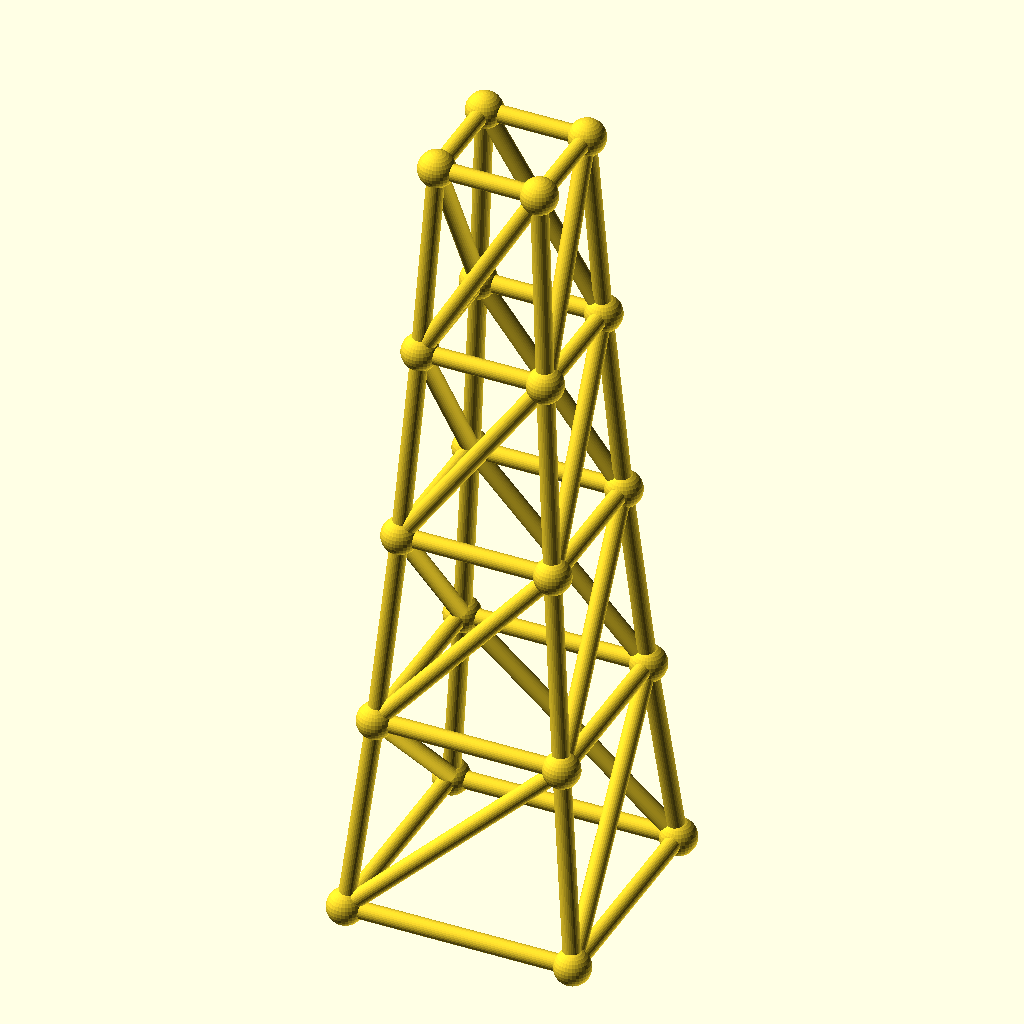
Cell 1 — every parameter at its default value.
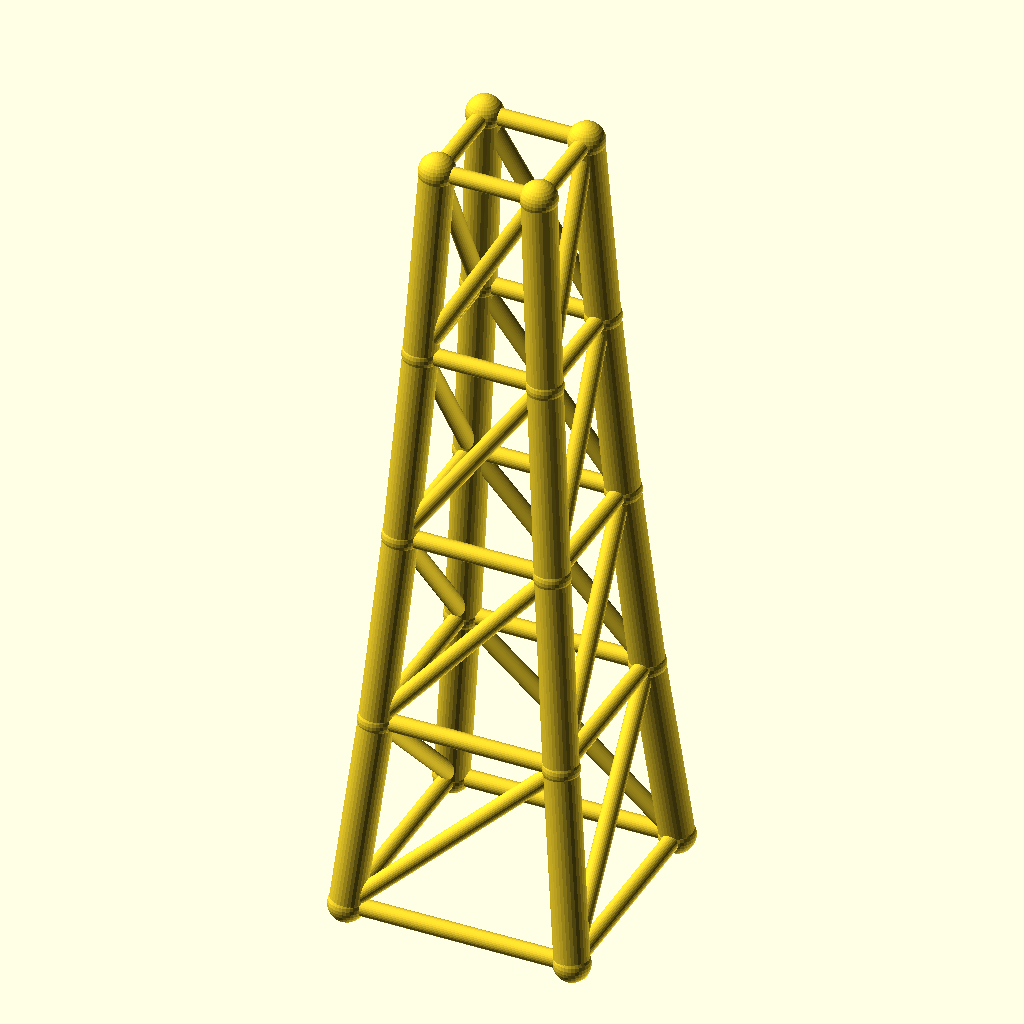
Cell 2 — chord_r set to 4.8, the other parameters unchanged.
The same orthographic view direction (rotation 55°, 0°, 25°; colour scheme Cornfield) for every cell, with the view re-fitted per cell, so scale and position can differ between cells.
The OpenSCAD source (optional_data/data/gen3/steptowers/part_0094.scad):
$fn = 32;

// ----------------------------------------------------------------------
// Stepped tower: 64 mm base, 4 tiers to 224 mm
// ----------------------------------------------------------------------

// --- parameters (mm) ---
tiers = 4;                // number of tiers
tier_h = 56;              // tier height
base_w = 64;              // bottom footprint width
taper = 0.82;             // footprint shrink per tier
chord_r = 2.4;            // leg radius
diag_r = 2.4;             // brace radius
joint_r = 5.09;           // joint ball radius

cx = [-1, 1, 1, -1];
cy = [-1, -1, 1, 1];
widths = [64, 52.48, 43.03, 35.29, 28.94];
heights = [0, 56, 112, 168, 224];

module member(a, b, r) {
  /* rod: cylinder from joint a to joint b */
  d = b - a;
  length = norm(d);
  translate(a) rotate([0, acos(d[2] / length), atan2(d[1], d[0])])
    cylinder(h = length, r = r);
}

module joint(p, r) {
  /* ball at the joint centre */
  translate(p) sphere(r = r);
}

/* legs */
for (l = [0 : tiers - 1]) {
  for (c = [0 : 3]) {
    member([cx[c] * widths[l] / 2, cy[c] * widths[l] / 2, heights[l]], [cx[c] * widths[l + 1] / 2, cy[c] * widths[l + 1] / 2, heights[l + 1]], chord_r);
  }
}
/* ring at every level */
for (l = [0 : tiers]) {
  member([cx[0] * widths[l] / 2, cy[0] * widths[l] / 2, heights[l]], [cx[1] * widths[l] / 2, cy[1] * widths[l] / 2, heights[l]], diag_r);
  member([cx[1] * widths[l] / 2, cy[1] * widths[l] / 2, heights[l]], [cx[2] * widths[l] / 2, cy[2] * widths[l] / 2, heights[l]], diag_r);
  member([cx[2] * widths[l] / 2, cy[2] * widths[l] / 2, heights[l]], [cx[3] * widths[l] / 2, cy[3] * widths[l] / 2, heights[l]], diag_r);
  member([cx[3] * widths[l] / 2, cy[3] * widths[l] / 2, heights[l]], [cx[0] * widths[l] / 2, cy[0] * widths[l] / 2, heights[l]], diag_r);
}
/* face crosses, one X per face per tier */
for (l = [0 : tiers - 1]) {
  member([cx[0] * widths[l] / 2, cy[0] * widths[l] / 2, heights[l]], [cx[1] * widths[l + 1] / 2, cy[1] * widths[l + 1] / 2, heights[l + 1]], diag_r);
  member([cx[1] * widths[l] / 2, cy[1] * widths[l] / 2, heights[l]], [cx[2] * widths[l + 1] / 2, cy[2] * widths[l + 1] / 2, heights[l + 1]], diag_r);
  member([cx[2] * widths[l] / 2, cy[2] * widths[l] / 2, heights[l]], [cx[3] * widths[l + 1] / 2, cy[3] * widths[l + 1] / 2, heights[l + 1]], diag_r);
  member([cx[3] * widths[l] / 2, cy[3] * widths[l] / 2, heights[l]], [cx[0] * widths[l + 1] / 2, cy[0] * widths[l + 1] / 2, heights[l + 1]], diag_r);
}
/* joint balls */
for (l = [0 : tiers]) {
  for (c = [0 : 3]) joint([cx[c] * widths[l] / 2, cy[c] * widths[l] / 2, heights[l]], joint_r);
}
Customizer parameters (derived from the source; name, type, default, range or options):
tiers: number, default 4
tier_h: number, default 56
base_w: number, default 64
taper: number, default 0.82
chord_r: number, default 2.4
diag_r: number, default 2.4
joint_r: number, default 5.09
cx: vector, default [-1, 1, 1, -1]
cy: vector, default [-1, -1, 1, 1]
